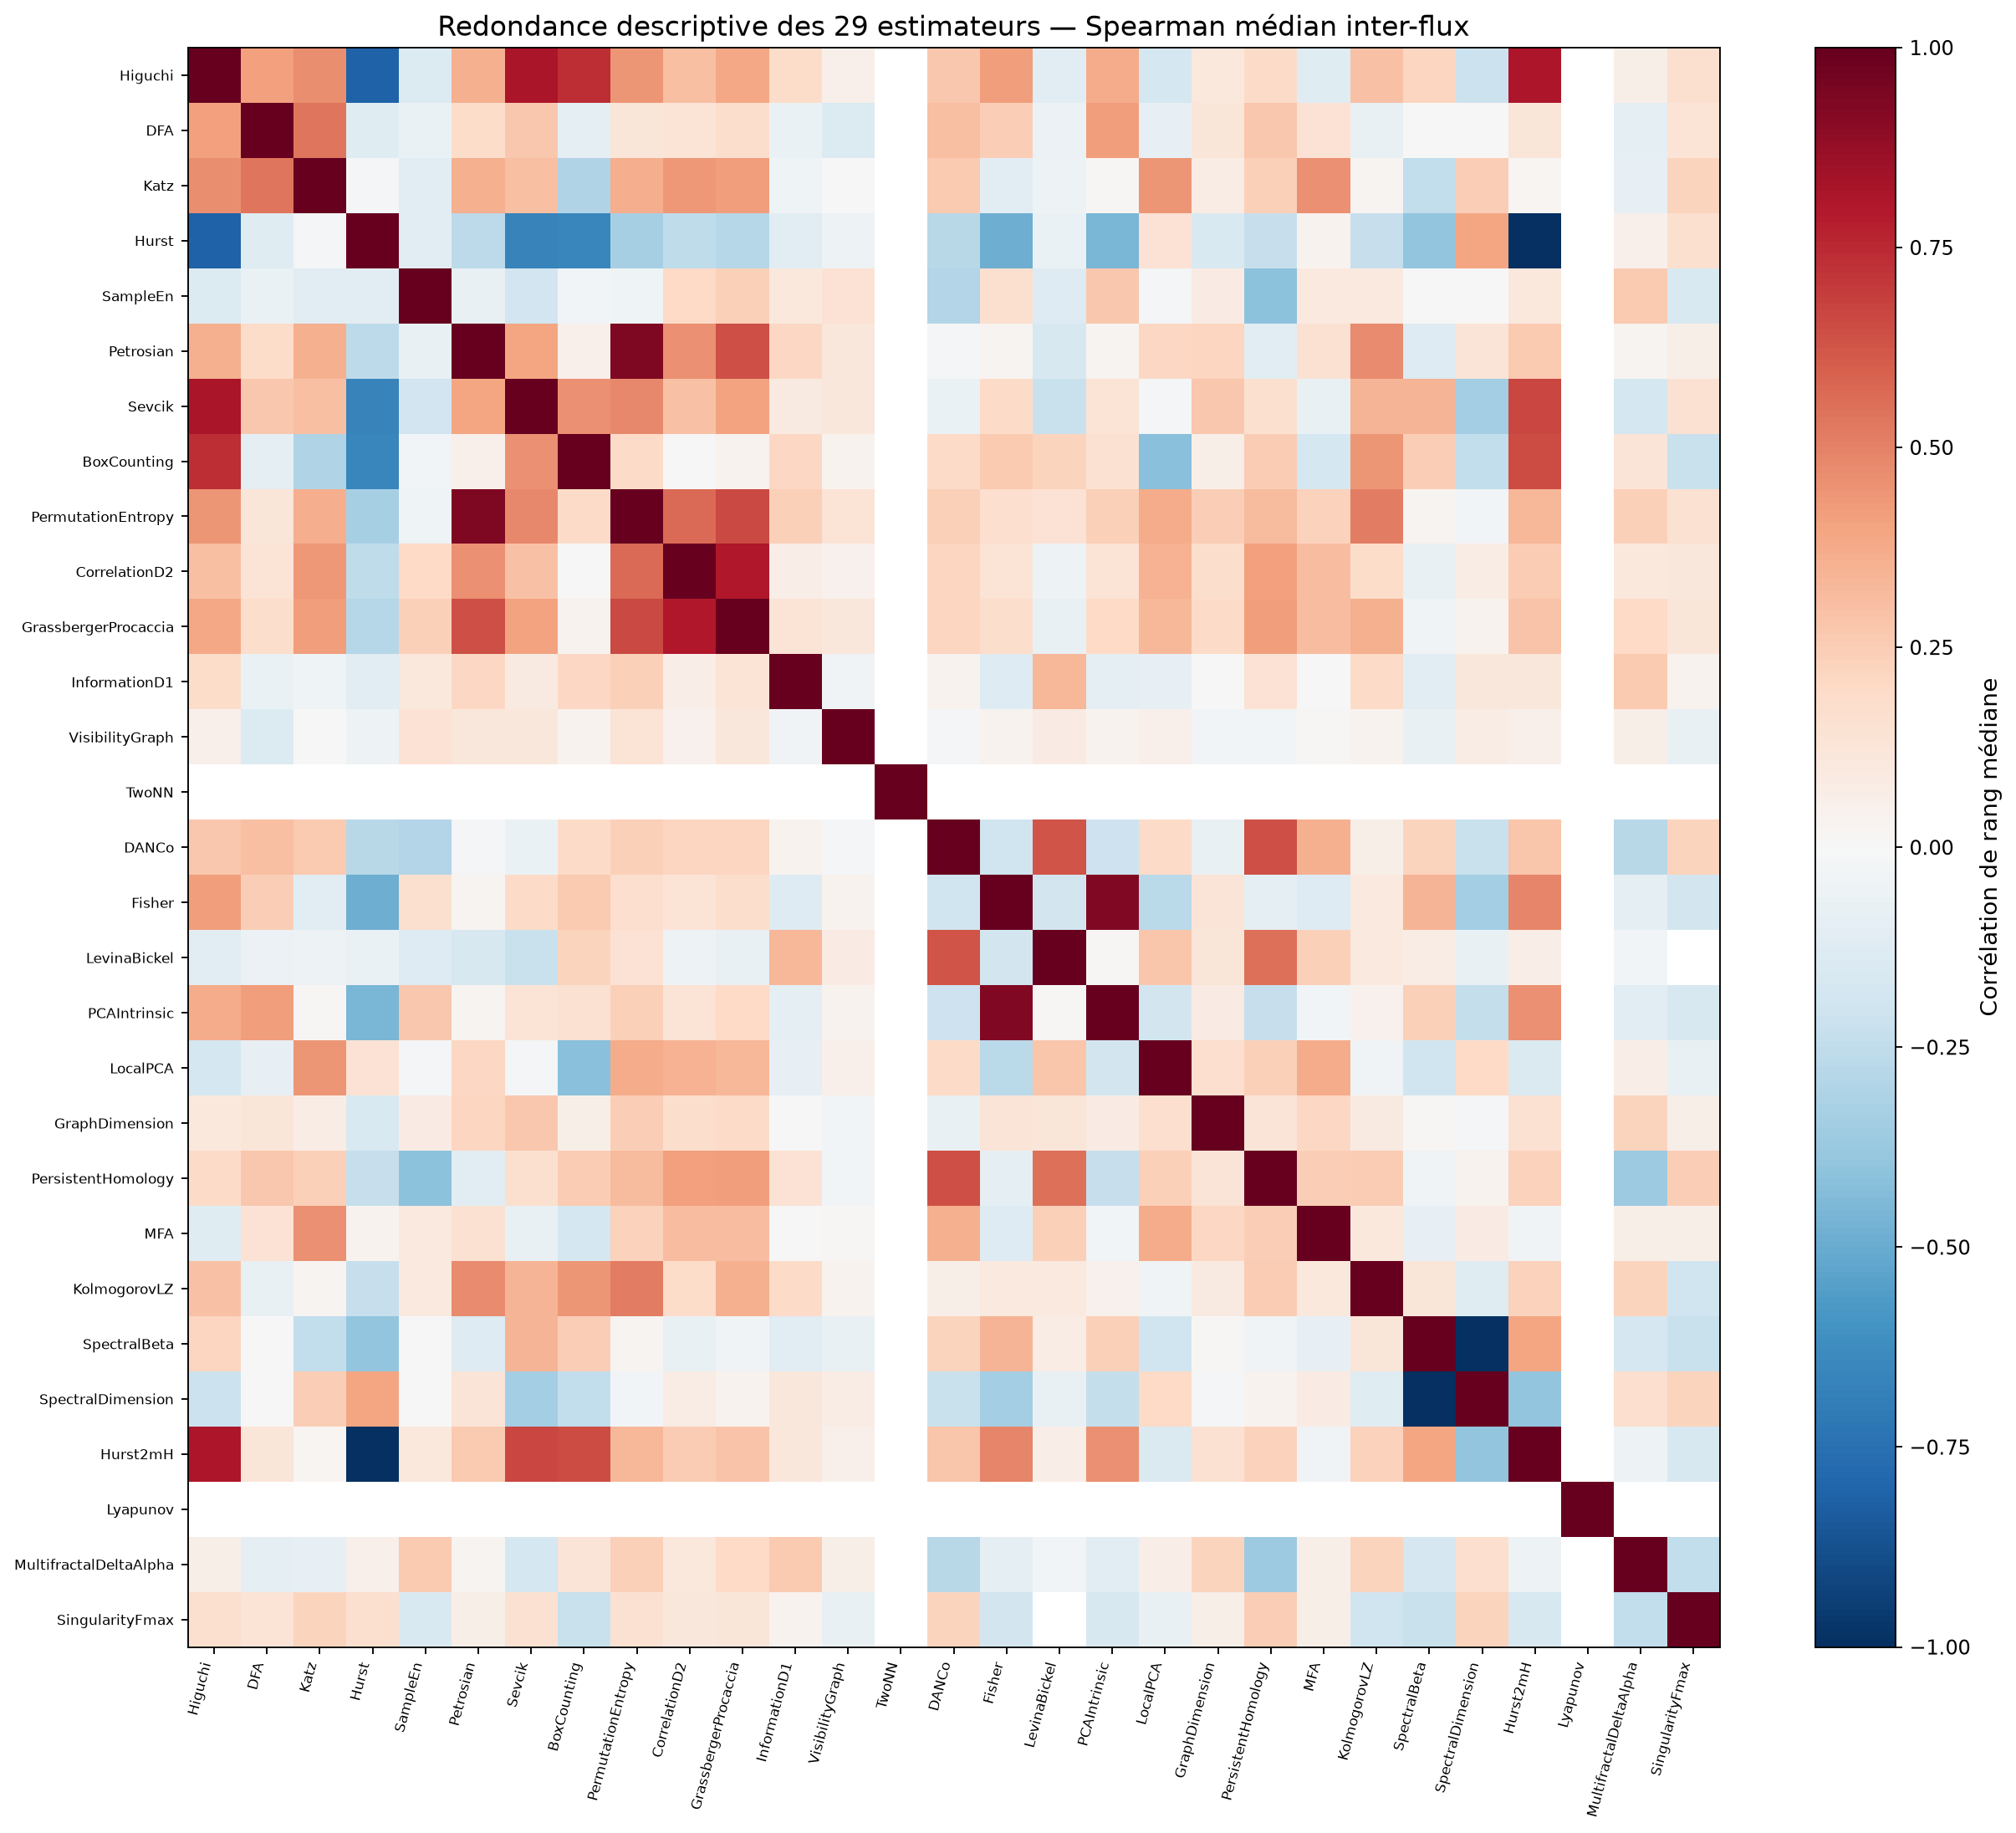

Values plotted in this chart, from the file beside it:
, Higuchi, DFA, Katz, Hurst, SampleEn, Petrosian, Sevcik, BoxCounting, PermutationEntropy, CorrelationD2, GrassbergerProcaccia, InformationD1, VisibilityGraph, TwoNN, DANCo, Fisher, LevinaBickel, PCAIntrinsic, LocalPCA, GraphDimension, PersistentHomology, MFA, KolmogorovLZ
Higuchi, 1.0, 0.4079, 0.462, -0.8069, -0.1386, 0.359, 0.818, 0.7382, 0.4449, 0.3007, 0.3898, 0.1854, 0.04732, , 0.2722, 0.42, -0.1016, 0.3707, -0.178, 0.1071, 0.1917, -0.1173, 0.2942
DFA, 0.4079, 1.0, 0.5371, -0.1193, -0.0686, 0.1841, 0.2671, -0.09812, 0.1249, 0.1339, 0.1726, -0.06419, -0.1383, , 0.3015, 0.2469, -0.0585, 0.4195, -0.08206, 0.1215, 0.2728, 0.141, -0.07173
Katz, 0.462, 0.5371, 1.0, -0.02118, -0.1094, 0.3578, 0.2976, -0.2978, 0.3642, 0.4361, 0.4161, -0.04371, 0.003841, , 0.2623, -0.1093, -0.05385, 0.009277, 0.4378, 0.07488, 0.2404, 0.455, 0.02665
Hurst, -0.8069, -0.1193, -0.02118, 1.0, -0.1033, -0.2654, -0.6691, -0.6516, -0.3306, -0.2556, -0.2885, -0.1119, -0.05204, , -0.2735, -0.492, -0.0666, -0.4607, 0.1423, -0.1545, -0.2321, 0.03358, -0.2278
SampleEn, -0.1386, -0.0686, -0.1094, -0.1033, 1.0, -0.07355, -0.192, -0.02788, -0.04092, 0.196, 0.2414, 0.1031, 0.1413, , -0.2901, 0.1567, -0.1256, 0.2692, -0.01581, 0.07854, -0.4066, 0.09539, 0.0948
Petrosian, 0.359, 0.1841, 0.3578, -0.2654, -0.07355, 1.0, 0.3917, 0.0503, 0.9368, 0.4569, 0.6435, 0.2044, 0.1151, , -0.01245, 0.02555, -0.1622, 0.0263, 0.2058, 0.2115, -0.1023, 0.1512, 0.4713
Sevcik, 0.818, 0.2671, 0.2976, -0.6691, -0.192, 0.3917, 1.0, 0.4556, 0.4822, 0.2929, 0.4029, 0.09268, 0.1123, , -0.06636, 0.1946, -0.2237, 0.1334, -0.02043, 0.2723, 0.1637, -0.07585, 0.3391
BoxCounting, 0.7382, -0.09812, -0.2978, -0.6516, -0.02788, 0.0503, 0.4556, 1.0, 0.1879, -0.007621, 0.03153, 0.2062, 0.03129, , 0.1876, 0.2617, 0.22, 0.1484, -0.4156, 0.06074, 0.2569, -0.1719, 0.4406
PermutationEntropy, 0.4449, 0.1249, 0.3642, -0.3306, -0.04092, 0.9368, 0.4822, 0.1879, 1.0, 0.5698, 0.6563, 0.2384, 0.1352, , 0.2357, 0.1704, 0.1441, 0.2352, 0.3709, 0.2426, 0.3195, 0.2323, 0.515
CorrelationD2, 0.3007, 0.1339, 0.4361, -0.2556, 0.196, 0.4569, 0.2929, -0.007621, 0.5698, 1.0, 0.8015, 0.06389, 0.04241, , 0.2121, 0.1348, -0.05465, 0.1402, 0.3488, 0.1748, 0.4098, 0.3054, 0.1808
GrassbergerProcaccia, 0.3898, 0.1726, 0.4161, -0.2885, 0.2414, 0.6435, 0.4029, 0.03153, 0.6563, 0.8015, 1.0, 0.1382, 0.1098, , 0.2134, 0.1756, -0.07129, 0.1964, 0.3348, 0.1898, 0.4207, 0.3101, 0.3579
InformationD1, 0.1854, -0.06419, -0.04371, -0.1119, 0.1031, 0.2044, 0.09268, 0.2062, 0.2384, 0.06389, 0.1382, 1.0, -0.03817, , 0.03541, -0.1274, 0.334, -0.09776, -0.08108, -0.002407, 0.1474, 0.006143, 0.1922
VisibilityGraph, 0.04732, -0.1383, 0.003841, -0.05204, 0.1413, 0.1151, 0.1123, 0.03129, 0.1352, 0.04241, 0.1098, -0.03817, 1.0, , -0.01613, 0.03176, 0.08522, 0.03901, 0.05333, -0.03012, -0.0298, 0.01244, 0.03674
TwoNN, , , , , , , , , , , , , , 1.0, , , , , , , , , 
DANCo, 0.2722, 0.3015, 0.2623, -0.2735, -0.2901, -0.01245, -0.06636, 0.1876, 0.2357, 0.2121, 0.2134, 0.03541, -0.01613, , 1.0, -0.2006, 0.6304, -0.2095, 0.1879, -0.07561, 0.6448, 0.3593, 0.05945
Fisher, 0.42, 0.2469, -0.1093, -0.492, 0.1567, 0.02555, 0.1946, 0.2617, 0.1704, 0.1348, 0.1756, -0.1274, 0.03176, , -0.2006, 1.0, -0.185, 0.927, -0.2711, 0.129, -0.09165, -0.1271, 0.1001
LevinaBickel, -0.1016, -0.0585, -0.05385, -0.0666, -0.1256, -0.1622, -0.2237, 0.22, 0.1441, -0.05465, -0.07129, 0.334, 0.08522, , 0.6304, -0.185, 1.0, 0.01478, 0.2807, 0.1174, 0.5522, 0.2399, 0.09589
PCAIntrinsic, 0.3707, 0.4195, 0.009277, -0.4607, 0.2692, 0.0263, 0.1334, 0.1484, 0.2352, 0.1402, 0.1964, -0.09776, 0.03901, , -0.2095, 0.927, 0.01478, 1.0, -0.1829, 0.07859, -0.2282, -0.02607, 0.03969
LocalPCA, -0.178, -0.08206, 0.4378, 0.1423, -0.01581, 0.2058, -0.02043, -0.4156, 0.3709, 0.3488, 0.3348, -0.08108, 0.05333, , 0.1879, -0.2711, 0.2807, -0.1829, 1.0, 0.1676, 0.2401, 0.3717, -0.03435
GraphDimension, 0.1071, 0.1215, 0.07488, -0.1545, 0.07854, 0.2115, 0.2723, 0.06074, 0.2426, 0.1748, 0.1898, -0.002407, -0.03012, , -0.07561, 0.129, 0.1174, 0.07859, 0.1676, 1.0, 0.131, 0.2105, 0.08897
PersistentHomology, 0.1917, 0.2728, 0.2404, -0.2321, -0.4066, -0.1023, 0.1637, 0.2569, 0.3195, 0.4098, 0.4207, 0.1474, -0.0298, , 0.6448, -0.09165, 0.5522, -0.2282, 0.2401, 0.131, 1.0, 0.2499, 0.251
MFA, -0.1173, 0.141, 0.455, 0.03358, 0.09539, 0.1512, -0.07585, -0.1719, 0.2323, 0.3054, 0.3101, 0.006143, 0.01244, , 0.3593, -0.1271, 0.2399, -0.02607, 0.3717, 0.2105, 0.2499, 1.0, 0.1077
KolmogorovLZ, 0.2942, -0.07173, 0.02665, -0.2278, 0.0948, 0.4713, 0.3391, 0.4406, 0.515, 0.1808, 0.3579, 0.1922, 0.03674, , 0.05945, 0.1001, 0.09589, 0.03969, -0.03435, 0.08897, 0.251, 0.1077, 1.0
SpectralBeta, 0.2143, -0.007261, -0.2452, -0.3968, -0.007272, -0.1305, 0.3365, 0.2423, 0.02733, -0.07531, -0.03571, -0.1169, -0.0764, , 0.2221, 0.3408, 0.07773, 0.2396, -0.1957, 0.01458, -0.03297, -0.08132, 0.1172
SpectralDimension, -0.2143, 0.007261, 0.2452, 0.3968, 0.007272, 0.1305, -0.3365, -0.2423, -0.02733, 0.07531, 0.03571, 0.1169, 0.0764, , -0.2221, -0.3408, -0.07773, -0.2396, 0.1957, -0.01458, 0.03297, 0.08132, -0.1172
Hurst2mH, 0.8069, 0.1193, 0.02118, -1.0, 0.1033, 0.2654, 0.6691, 0.6516, 0.3306, 0.2556, 0.2885, 0.1119, 0.05204, , 0.2735, 0.492, 0.0666, 0.4607, -0.1423, 0.1545, 0.2321, -0.03358, 0.2278
Lyapunov, , , , , , , , , , , , , , , , , , , , , , , 
MultifractalDeltaAlpha, 0.05504, -0.09642, -0.07883, 0.05066, 0.2655, 0.0312, -0.1753, 0.1327, 0.2419, 0.1046, 0.1991, 0.2609, 0.05889, , -0.2754, -0.09287, -0.02814, -0.1077, 0.06258, 0.2249, -0.365, 0.06211, 0.225
SingularityFmax, 0.1616, 0.1368, 0.2238, 0.1616, -0.1494, 0.05616, 0.1492, -0.2238, 0.1492, 0.1121, 0.1244, 0.0373, -0.0746, , 0.2255, -0.1865, , -0.1616, -0.07468, 0.05798, 0.2487, 0.06214, -0.1979
